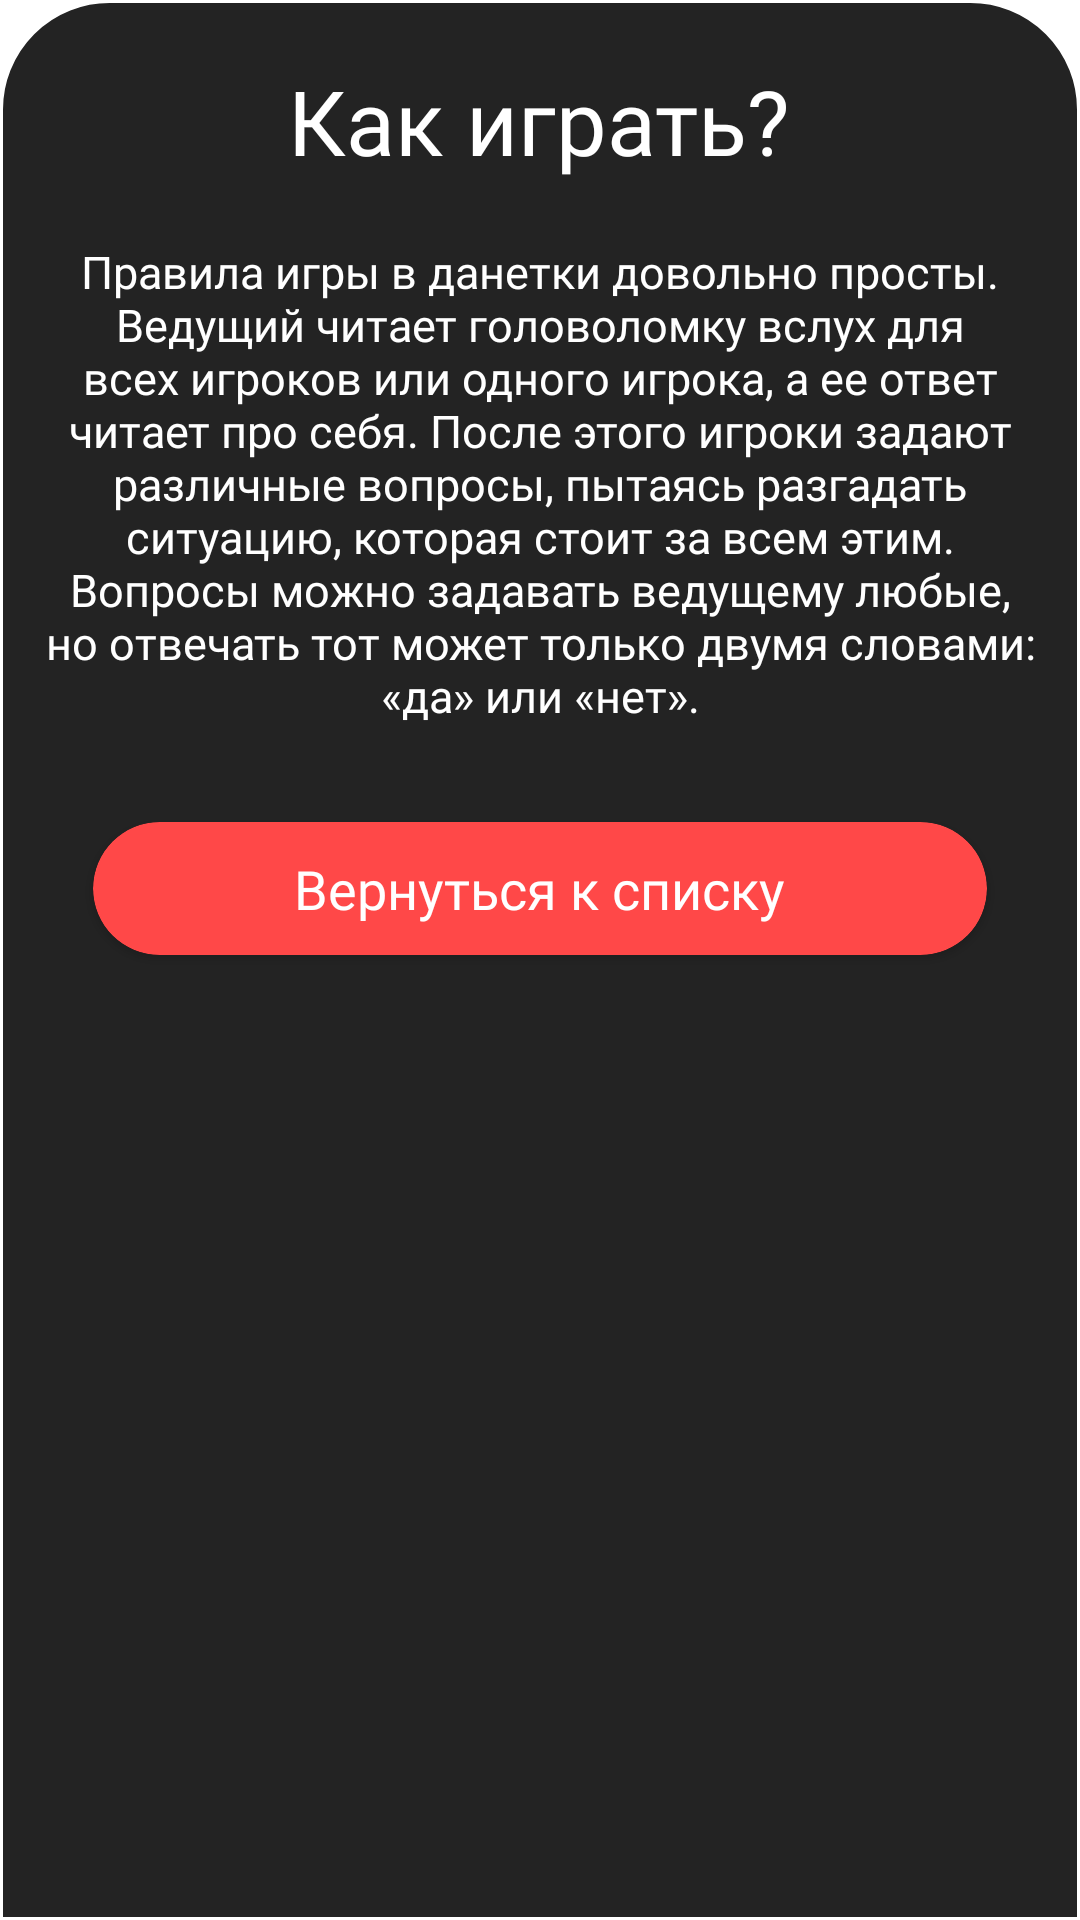

This screen was rendered from an Android layout file. Write that file and the resources it references.
<!-- AndroidManifest.xml: application theme Theme.YesOrNo -->
<!-- res/layout/help_bottom_sheet_fragment.xml -->
<?xml version="1.0" encoding="utf-8"?>
<LinearLayout
    xmlns:android="http://schemas.android.com/apk/res/android"
    xmlns:app="http://schemas.android.com/apk/res-auto"
    android:orientation="vertical"
    android:id="@+id/main_ll"
    android:background="@drawable/rounded_top_corners"
    android:layout_width="match_parent"
    android:layout_height="wrap_content">

    <TextView
        android:id="@+id/tv_how_to_play"
        android:layout_width="wrap_content"
        android:layout_height="wrap_content"
        android:text="@string/how_to_play_title"
        android:textSize="30sp"
        android:layout_gravity="center"
        android:fontFamily="@font/helvetica_bold"
        android:layout_marginTop="20dp"/>

    <TextView
        android:id="@+id/tv_how_to_play_description"
        android:layout_width="wrap_content"
        android:layout_height="wrap_content"
        android:text="@string/how_to_play_description"
        android:textSize="15sp"
        android:paddingTop="20sp"
        android:paddingStart="10sp"
        android:paddingEnd="10sp"
        android:fontFamily="@font/helvetica"
        android:textAlignment="center"
        app:layout_constraintTop_toBottomOf="@id/tv_how_to_play"
        app:layout_constraintStart_toStartOf="parent"
        app:layout_constraintEnd_toEndOf="parent"/>

    <androidx.cardview.widget.CardView
        android:id="@+id/btn_back"
        android:backgroundTint="@color/app_secondary"
        android:layout_width="match_parent"
        android:layout_margin="20sp"
        app:cardUseCompatPadding="true"
        app:cardCornerRadius="30sp"
        android:layout_height="wrap_content">

        <TextView
            android:id="@+id/tv_get_back"
            android:layout_width="wrap_content"
            android:layout_height="wrap_content"
            android:text="@string/get_back_to_list"
            android:layout_gravity="center"
            android:textSize="18sp"
            android:fontFamily="@font/helvetica_bold"
            android:padding="10sp"/>
    </androidx.cardview.widget.CardView>


</LinearLayout>
<!-- resources referenced by this layout -->
<resources>
  <color name="app_secondary">#FF4848</color>
  <!-- drawable rounded_top_corners (drawable) -->
  <?xml version="1.0" encoding="utf-8"?>
  <shape xmlns:android="http://schemas.android.com/apk/res/android">
      <corners
          android:topLeftRadius="36dp"
          android:topRightRadius="36dp" />
      <solid android:color="@color/app_primary" />
      <stroke
          android:width="1dp"
          android:color="@color/white">
      </stroke>
  </shape>
  <string name="get_back_to_list">Вернуться к списку</string>
  <string name="how_to_play_description">Правила игры в данетки довольно просты. Ведущий читает головоломку вслух для всех игроков или одного игрока, а ее ответ читает про себя. После этого игроки задают различные вопросы, пытаясь разгадать ситуацию, которая стоит за всем этим. Вопросы можно задавать ведущему любые, но отвечать тот может только двумя словами: «да» или «нет».</string>
  <string name="how_to_play_title">Как играть?</string>
  <style name="Theme.YesOrNo" parent="Theme.MaterialComponents.DayNight.NoActionBar">
          
          <item name="colorPrimary">@color/app_primary</item>
          <item name="colorPrimaryVariant">@color/app_primary</item>
          <item name="colorOnPrimary">@color/white</item>
          
          <item name="colorSecondary">@color/app_secondary</item>
          <item name="colorSecondaryVariant">@color/app_secondary</item>
          <item name="colorOnSecondary">@color/black</item>
          
          <item name="android:statusBarColor">?attr/colorPrimaryVariant</item>
          
          <item name="colorTertiary">@color/black</item>
          <item name="android:forceDarkAllowed" tools:targetApi="q">false</item>
  
          <item name="android:textColorTertiary">@color/white</item>
          <item name="android:colorPrimaryDark">@color/app_primary</item>
          <item name="android:navigationBarColor">@color/app_primary</item>
  
          <item name="bottomSheetDialogTheme">@style/BottomSheetDialog</item>
      </style>
  <color name="app_primary">#232323</color>
  <color name="white">#FFFFFFFF</color>
  <color name="black">#FF000000</color>
  <style name="BottomSheetDialog" parent="@style/ThemeOverlay.MaterialComponents.BottomSheetDialog">
          <item name="bottomSheetStyle">@style/BottomSheet</item>
          <item name="android:colorBackground">@color/white</item>
      </style>
  <style name="BottomSheet" parent="Widget.MaterialComponents.BottomSheet.Modal">
          <item name="backgroundTint">@android:color/transparent</item>
      </style>
</resources>
